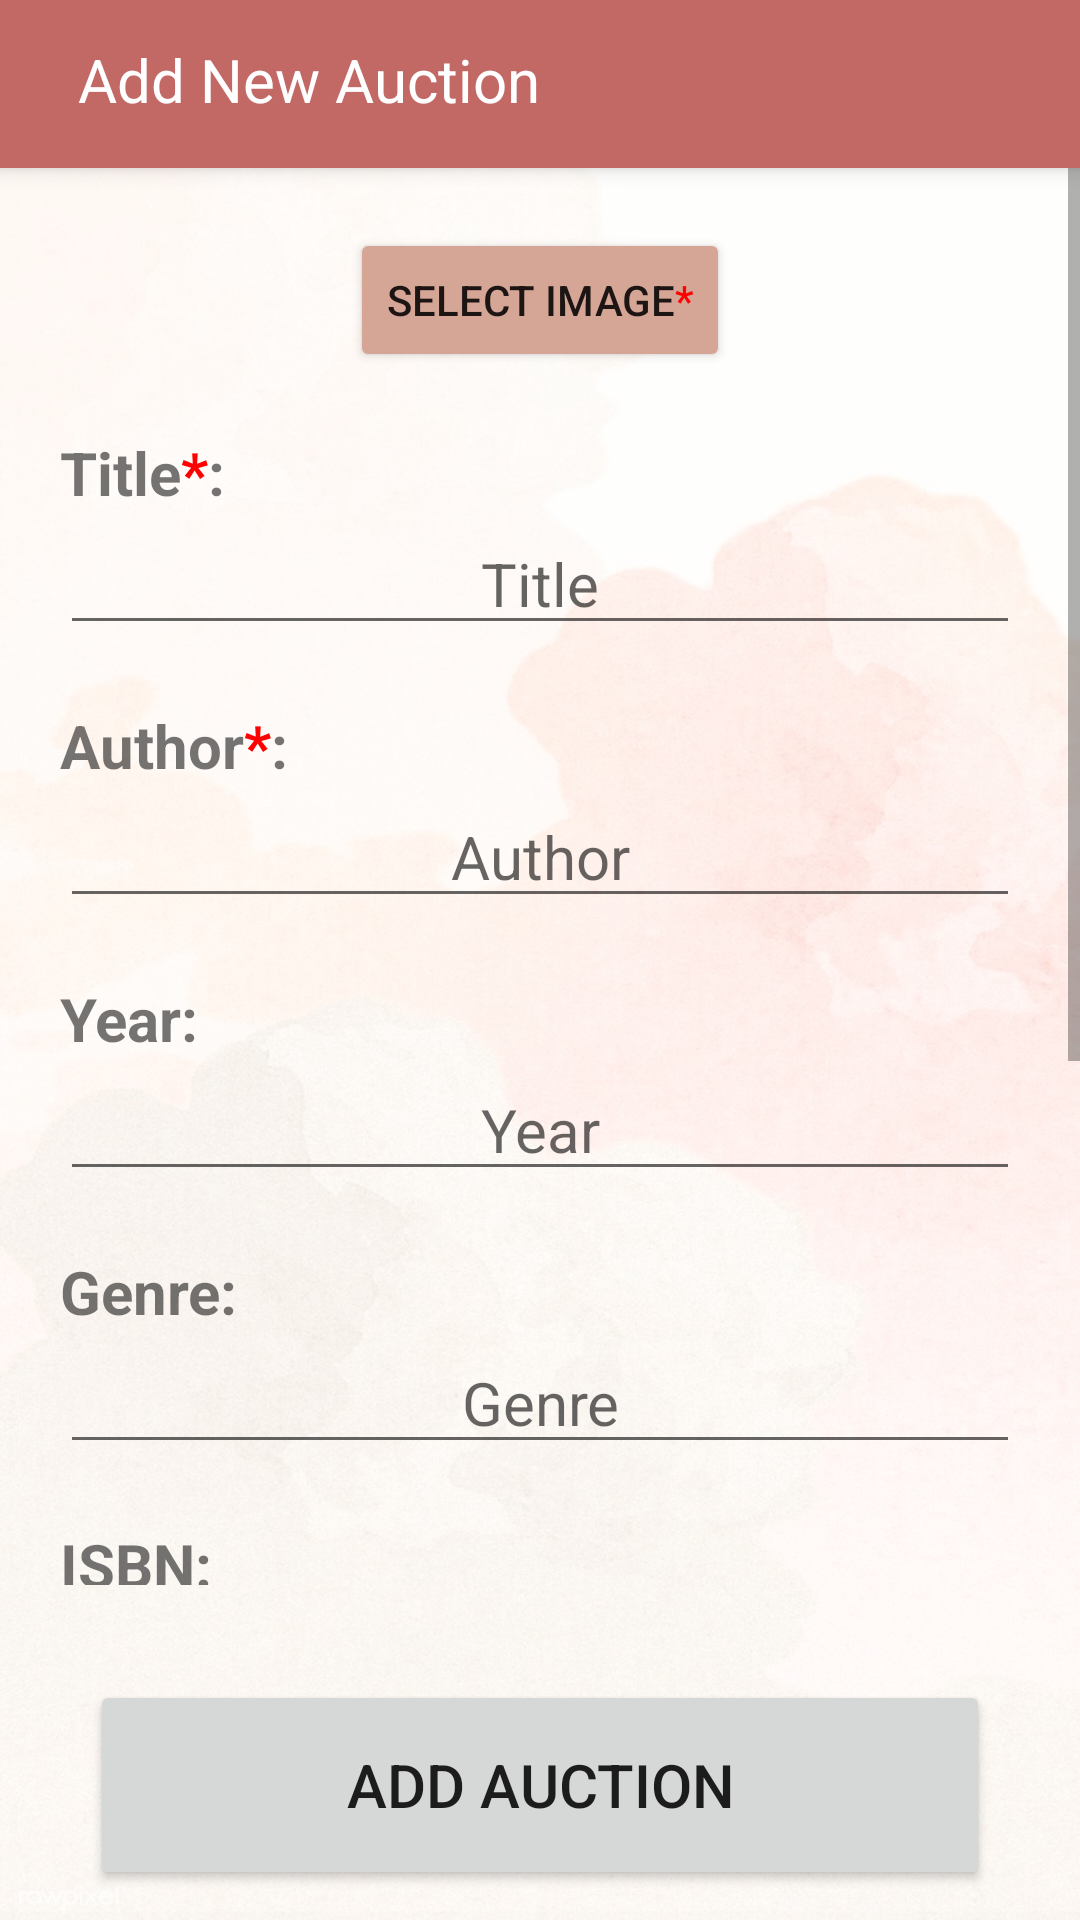

The Android layout XML behind this screen, and the referenced resources:
<!-- AndroidManifest.xml: application theme Theme.Bookverse -->
<!-- res/layout/activity_add_auction.xml -->
<?xml version="1.0" encoding="utf-8"?>
<LinearLayout xmlns:android="http://schemas.android.com/apk/res/android"
    xmlns:app="http://schemas.android.com/apk/res-auto"
    xmlns:tools="http://schemas.android.com/tools"
    android:layout_width="match_parent"
    android:layout_height="match_parent"
    android:background="@drawable/download"
    android:backgroundTint="#AAFFFFFF"
    android:backgroundTintMode="src_over"
    android:orientation="vertical"
    tools:context=".AddAuctionActivity">

    <androidx.appcompat.widget.Toolbar
        android:id="@+id/my_toolbar"
        android:layout_width="match_parent"
        android:layout_height="?attr/actionBarSize"
        android:background="?attr/colorPrimary"
        android:elevation="4dp"
        android:focusableInTouchMode="false"
        android:theme="@style/ThemeOverlay.AppCompat.ActionBar"
        android:touchscreenBlocksFocus="false"
        app:popupTheme="@style/ThemeOverlay.AppCompat.Light">

        <TextView
            android:id="@+id/header"
            android:layout_width="330dp"
            android:layout_height="50dp"
            android:padding="10dp"
            android:text="Add New Auction"
            android:textSize="20sp"
            android:textColor="@color/white"/>
    </androidx.appcompat.widget.Toolbar>

    <ScrollView
        android:layout_width="match_parent"
        android:layout_height="wrap_content"
        android:layout_weight="1">

        <LinearLayout
            android:layout_width="match_parent"
            android:layout_height="wrap_content"
            android:orientation="vertical">

            <ImageView
                android:id="@+id/previewImage"
                android:layout_width="match_parent"
                android:layout_height="300dp"
                android:layout_marginStart="16dp"
                android:layout_marginTop="16dp"
                android:layout_marginEnd="16dp"
                android:visibility="gone" />

            <Button
                android:id="@+id/selectImage"
                android:layout_width="wrap_content"
                android:layout_height="wrap_content"
                android:layout_centerHorizontal="true"
                android:layout_gravity="center"
                android:layout_marginTop="20dp"
                android:backgroundTint="@color/old_rose_light"
                android:onClick="chooseImage"
                android:text="@string/selectImage"
                android:textSize="14sp" />

            <TextView
                android:id="@+id/lblTitle"
                android:layout_width="match_parent"
                android:layout_height="wrap_content"
                android:layout_marginStart="20dp"
                android:layout_marginTop="20dp"
                android:text="@string/lblTitle"
                android:textSize="20sp"
                android:textStyle="bold" />

            <EditText
                android:id="@+id/editTitle"
                android:layout_width="match_parent"
                android:layout_height="wrap_content"
                android:layout_marginStart="20dp"
                android:layout_marginEnd="20dp"
                android:layout_marginBottom="20dp"
                android:ems="10"
                android:gravity="center"
                android:hint="@string/editTitle"
                android:importantForAutofill="no"
                android:inputType="text"
                android:textSize="20sp"
                tools:ignore="TouchTargetSizeCheck,TextContrastCheck" />

            <TextView
                android:id="@+id/lblAuthor"
                android:layout_width="match_parent"
                android:layout_height="wrap_content"
                android:layout_marginStart="20dp"
                android:text="@string/lblAuthor"
                android:textSize="20sp"
                android:textStyle="bold" />

            <EditText
                android:id="@+id/editAuthor"
                android:layout_width="match_parent"
                android:layout_height="wrap_content"
                android:layout_marginStart="20dp"
                android:layout_marginEnd="20dp"
                android:layout_marginBottom="20dp"
                android:ems="10"
                android:gravity="center"
                android:hint="@string/editAuthor"
                android:importantForAutofill="no"
                android:inputType="text"
                android:textSize="20sp"
                tools:ignore="TouchTargetSizeCheck,TextContrastCheck" />

            <TextView
                android:id="@+id/lblYear"
                android:layout_width="match_parent"
                android:layout_height="wrap_content"
                android:layout_marginStart="20dp"
                android:text="@string/lblYear"
                android:textSize="20sp"
                android:textStyle="bold" />

            <EditText
                android:id="@+id/editYear"
                android:layout_width="match_parent"
                android:layout_height="wrap_content"
                android:layout_marginStart="20dp"
                android:layout_marginEnd="20dp"
                android:layout_marginBottom="20dp"
                android:ems="10"
                android:gravity="center"
                android:hint="@string/editYear"
                android:importantForAutofill="no"
                android:inputType="number"
                android:textSize="20sp"
                tools:ignore="TouchTargetSizeCheck,TextContrastCheck" />

            <TextView
                android:id="@+id/lblGenre"
                android:layout_width="match_parent"
                android:layout_height="wrap_content"
                android:layout_marginStart="20dp"
                android:text="@string/lblGenre"
                android:textSize="20sp"
                android:textStyle="bold" />

            <EditText
                android:id="@+id/editGenre"
                android:layout_width="match_parent"
                android:layout_height="wrap_content"
                android:layout_marginStart="20dp"
                android:layout_marginEnd="20dp"
                android:layout_marginBottom="20dp"
                android:ems="10"
                android:gravity="center"
                android:hint="@string/editGenre"
                android:importantForAutofill="no"
                android:inputType="text"
                android:textSize="20sp"
                tools:ignore="TouchTargetSizeCheck,TextContrastCheck" />

            <TextView
                android:id="@+id/lblIsbn"
                android:layout_width="match_parent"
                android:layout_height="wrap_content"
                android:layout_marginStart="20dp"
                android:text="@string/lblIsbn"
                android:textSize="20sp"
                android:textStyle="bold" />

            <EditText
                android:id="@+id/editIsbn"
                android:layout_width="match_parent"
                android:layout_height="wrap_content"
                android:layout_marginStart="20dp"
                android:layout_marginEnd="20dp"
                android:layout_marginBottom="20dp"
                android:ems="10"
                android:gravity="center"
                android:hint="@string/editIsbn"
                android:importantForAutofill="no"
                android:inputType="text"
                android:textSize="20sp"
                tools:ignore="TouchTargetSizeCheck,TextContrastCheck" />

            <TextView
                android:id="@+id/lblPrice"
                android:layout_width="match_parent"
                android:layout_height="wrap_content"
                android:layout_marginStart="20dp"
                android:text="@string/lblPriceAuction"
                android:textSize="20sp"
                android:textStyle="bold" />

            <EditText
                android:id="@+id/editPrice"
                android:layout_width="match_parent"
                android:layout_height="wrap_content"
                android:layout_marginStart="20dp"
                android:layout_marginEnd="20dp"
                android:layout_marginBottom="20dp"
                android:ems="10"
                android:gravity="center"
                android:hint="@string/editPrice"
                android:importantForAutofill="no"
                android:inputType="numberDecimal"
                android:textSize="20sp"
                tools:ignore="TouchTargetSizeCheck,TextContrastCheck" />

            <TextView
                android:id="@+id/lblEndTime"
                android:layout_width="match_parent"
                android:layout_height="wrap_content"
                android:layout_marginStart="20dp"
                android:text="@string/lblEndTime"
                android:textSize="20sp"
                android:textStyle="bold" />

            <LinearLayout
                android:layout_width="match_parent"
                android:layout_height="wrap_content"
                android:layout_marginLeft="20dp"
                android:layout_marginRight="20dp"
                android:gravity="center"
                android:orientation="horizontal">

                <Button
                    android:layout_width="wrap_content"
                    android:layout_height="wrap_content"
                    android:onClick="selectDate"
                    android:text="Pick Date" />







            </LinearLayout>

            <LinearLayout
                android:layout_width="wrap_content"
                android:layout_height="wrap_content"
                android:layout_marginLeft="20dp"
                android:layout_marginRight="20dp"
                android:gravity="center"
                android:layout_gravity="center"
                android:orientation="horizontal">

                <TextView
                    android:id="@+id/endDate"
                    android:layout_width="match_parent"
                    android:layout_height="wrap_content"
                    android:layout_marginStart="20dp"
                    android:gravity="center"
                    android:text=""
                    android:textSize="30sp" />










            </LinearLayout>


        </LinearLayout>
    </ScrollView>

    <TextView
        android:id="@+id/errorMsg"
        android:layout_width="match_parent"
        android:layout_height="wrap_content"
        android:layout_marginTop="10dp"
        android:gravity="center"
        android:text=""
        android:textColor="#FF0000"
        android:textSize="16sp" />

    <Button
        android:id="@+id/addBook"
        android:layout_width="match_parent"
        android:layout_height="70dp"
        android:layout_marginLeft="30dp"
        android:layout_marginRight="30dp"
        android:layout_marginBottom="10dp"
        android:onClick="addAuction"
        android:text="@string/addAuction"
        android:textSize="20sp"
        app:cornerRadius="20dp"
        tools:ignore="TouchTargetSizeCheck" />

</LinearLayout>
<!-- resources referenced by this layout -->
<resources>
  <color name="old_rose_light">#D5A595</color>
  <color name="white">#FFFFFFFF</color>
  <!-- drawable download: jpg bitmap (drawable-v24, 181167 bytes) -->
  <string name="addAuction">Add Auction</string>
  <string name="editAuthor">Author</string>
  <string name="editGenre">Genre</string>
  <string name="editIsbn">ISBN</string>
  <string name="editPrice">Price</string>
  <string name="editTitle">Title</string>
  <string name="editYear">Year</string>
  <string name="lblAuthor">Author<font color="#FF0000">*</font>:</string>
  <string name="lblEndTime">End Date<font color="#FF0000">*</font>:</string>
  <string name="lblGenre">Genre:</string>
  <string name="lblIsbn">ISBN:</string>
  <string name="lblPriceAuction">Starting Price<font color="#FF0000">*</font>:</string>
  <string name="lblTitle">Title<font color="#FF0000">*</font>:</string>
  <string name="lblYear">Year:</string>
  <string name="selectImage">Select Image<font color="#FF0000">*</font></string>
  <style name="Theme.Bookverse" parent="Theme.MaterialComponents.DayNight.NoActionBar">
          
          <item name="colorPrimary">@color/old_rose</item>
          <item name="colorPrimaryVariant">@color/old_rose</item>
          <item name="colorOnPrimary">@color/white</item>
          
          <item name="colorSecondary">@color/old_rose_light</item>
          <item name="colorSecondaryVariant">@color/old_rose_light</item>
          <item name="colorOnSecondary">@color/black</item>
          
          <item name="android:statusBarColor" tools:targetApi="l">@color/black</item>
          
      </style>
  <color name="old_rose">#C26966</color>
  <color name="black">#FF000000</color>
</resources>
